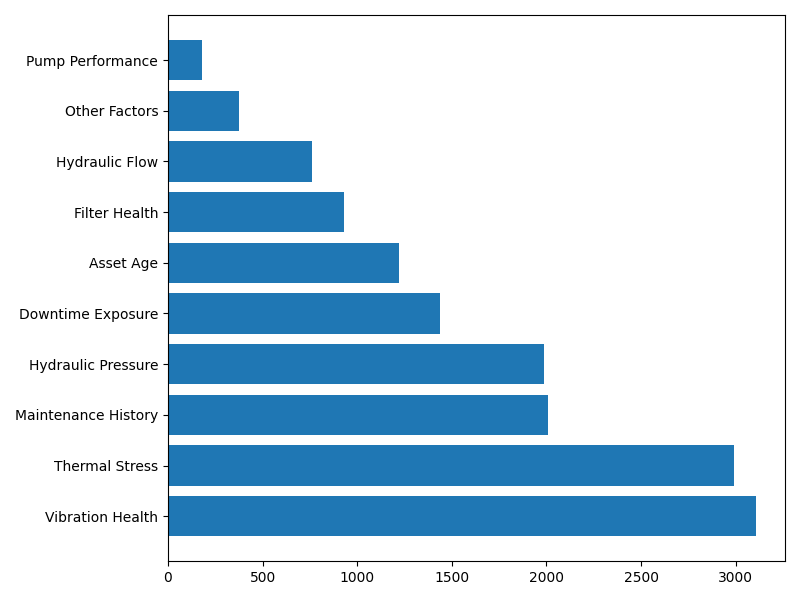

The table this chart was drawn from, first rows:
category, importance
Vibration Health, 3105
Thermal Stress, 2992
Maintenance History, 2008
Hydraulic Pressure, 1989
Downtime Exposure, 1438
Asset Age, 1221
Filter Health, 930
Hydraulic Flow, 761
Other Factors, 376
Pump Performance, 180
